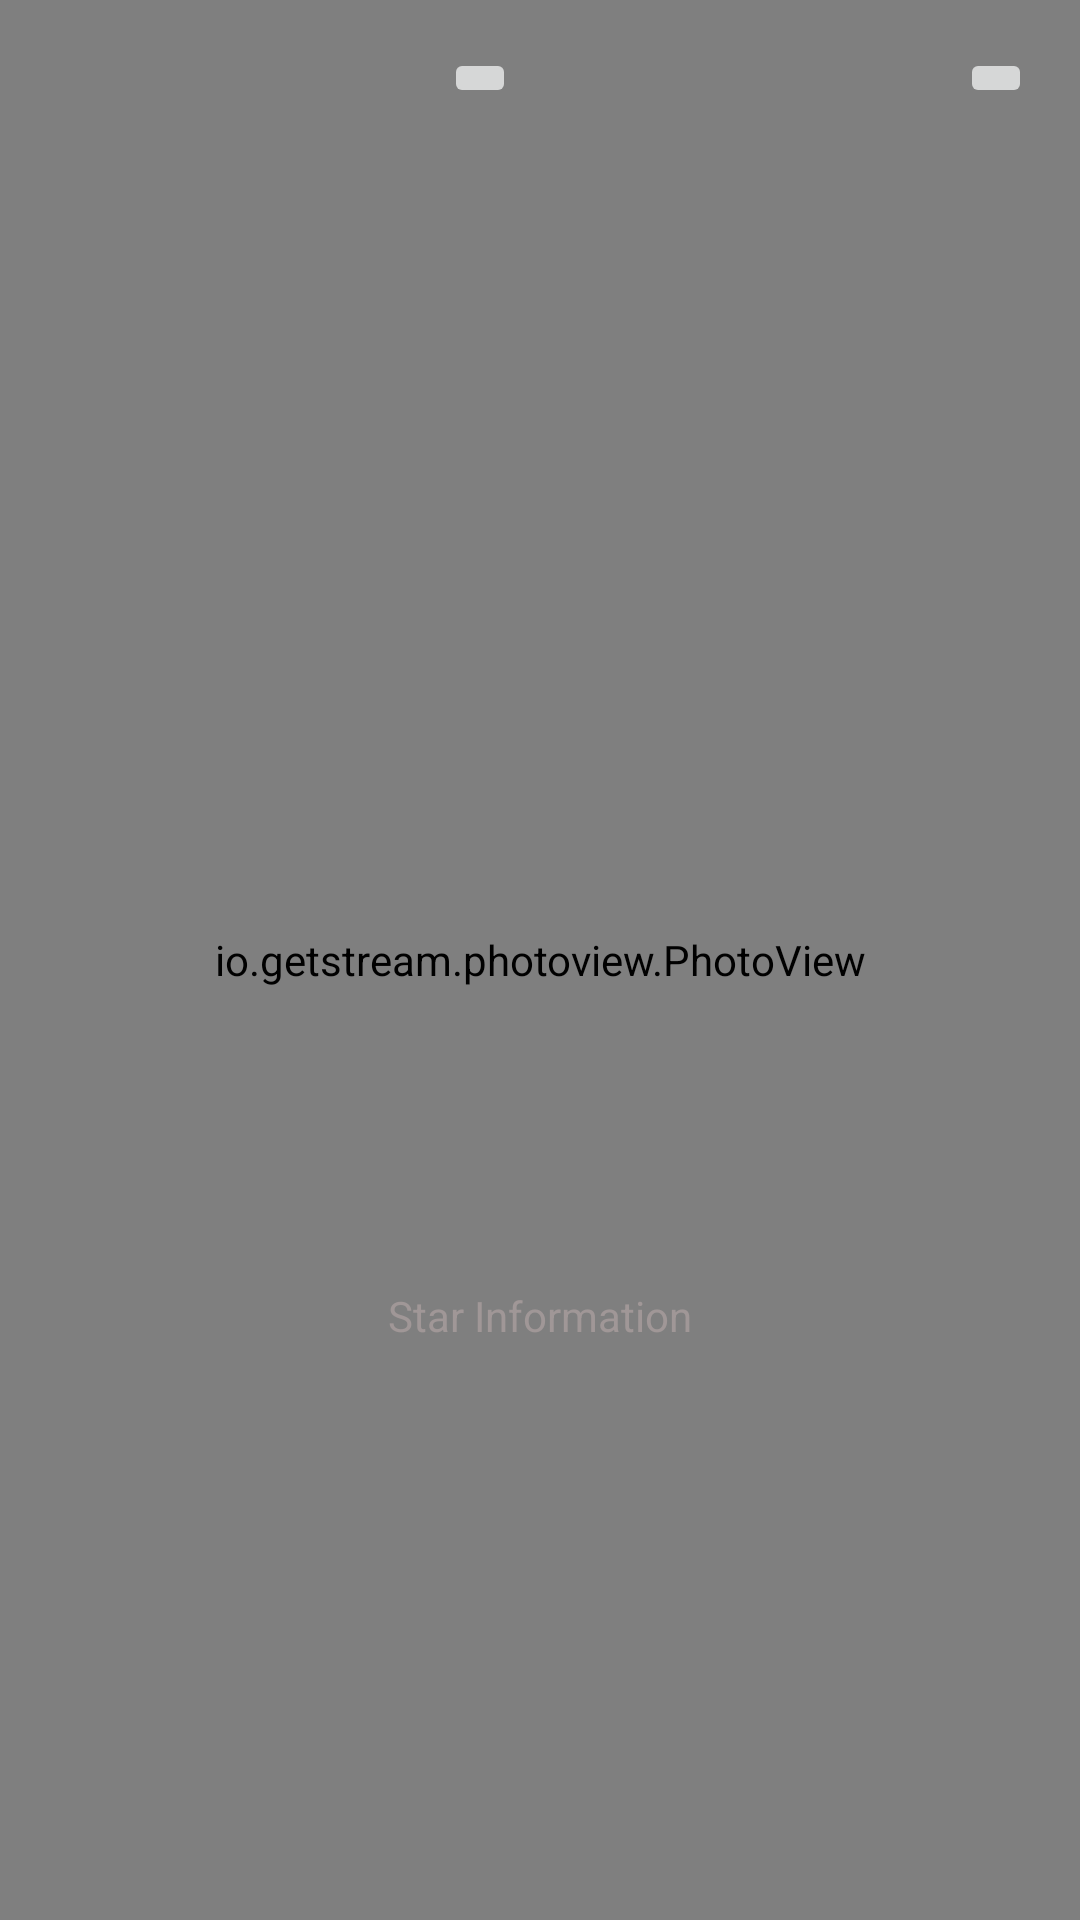

Write the Android layout XML for this screen, with the resource values it uses.
<!-- AndroidManifest.xml: application theme Theme.UrlNasa -->
<!-- res/layout/activity_main.xml -->
<?xml version="1.0" encoding="utf-8"?>
<androidx.constraintlayout.widget.ConstraintLayout xmlns:android="http://schemas.android.com/apk/res/android"
    xmlns:app="http://schemas.android.com/apk/res-auto"
    xmlns:tools="http://schemas.android.com/tools"
    android:id="@+id/main"
    android:layout_width="match_parent"
    android:layout_height="match_parent"
    tools:context=".MainActivity">

    

    

    

    <io.getstream.photoview.PhotoView
        android:id="@+id/photoView"
        android:layout_width="0dp"

        android:background="@color/black"
        android:layout_height="0dp"
        android:adjustViewBounds="true"
        android:scaleType="centerCrop"
        app:layout_constraintBottom_toBottomOf="parent"
        app:layout_constraintEnd_toEndOf="parent"
        app:layout_constraintHorizontal_bias="1.0"
        app:layout_constraintStart_toStartOf="parent"
        app:layout_constraintTop_toTopOf="parent"
        app:layout_constraintVertical_bias="1.0" />

    <TextView
        android:id="@+id/infoTextView"
        android:layout_width="wrap_content"
        android:layout_height="wrap_content"
        android:layout_marginBottom="192dp"
        android:text="Star Information"
        android:textColor="#A09797"
        app:layout_constraintBottom_toBottomOf="parent"
        app:layout_constraintEnd_toEndOf="parent"
        app:layout_constraintStart_toStartOf="parent" />

    <androidx.appcompat.widget.AppCompatImageButton
        android:id="@+id/buttonDraw"
        android:layout_width="wrap_content"
        android:layout_height="wrap_content"
        android:layout_alignParentStart="true"
        android:layout_margin="16dp"
        android:src="@drawable/baseline_brush_24"
        app:layout_constraintEnd_toEndOf="parent"
        app:layout_constraintTop_toTopOf="parent" /> 

    <androidx.appcompat.widget.AppCompatImageButton
        android:id="@+id/buttonClear"
        android:layout_width="wrap_content"
        android:layout_height="wrap_content"
        android:layout_alignParentEnd="true"
        android:layout_margin="16dp"
        android:src="@drawable/baseline_clear_24"
        app:layout_constraintEnd_toStartOf="@+id/buttonDraw"
        app:layout_constraintStart_toStartOf="parent"
        app:layout_constraintTop_toTopOf="parent" /> 

</androidx.constraintlayout.widget.ConstraintLayout>
<!-- resources referenced by this layout -->
<resources>
  <style name="Theme.UrlNasa" parent="Base.Theme.UrlNasa" />
  <style name="Base.Theme.UrlNasa" parent="Theme.Material3.DayNight.NoActionBar">
          
          
      </style>
  <!-- not gathered from this repository: default colours our renderer supplied (Android Studio template values) -->
  <color name="black">#FF000000</color>
</resources>
